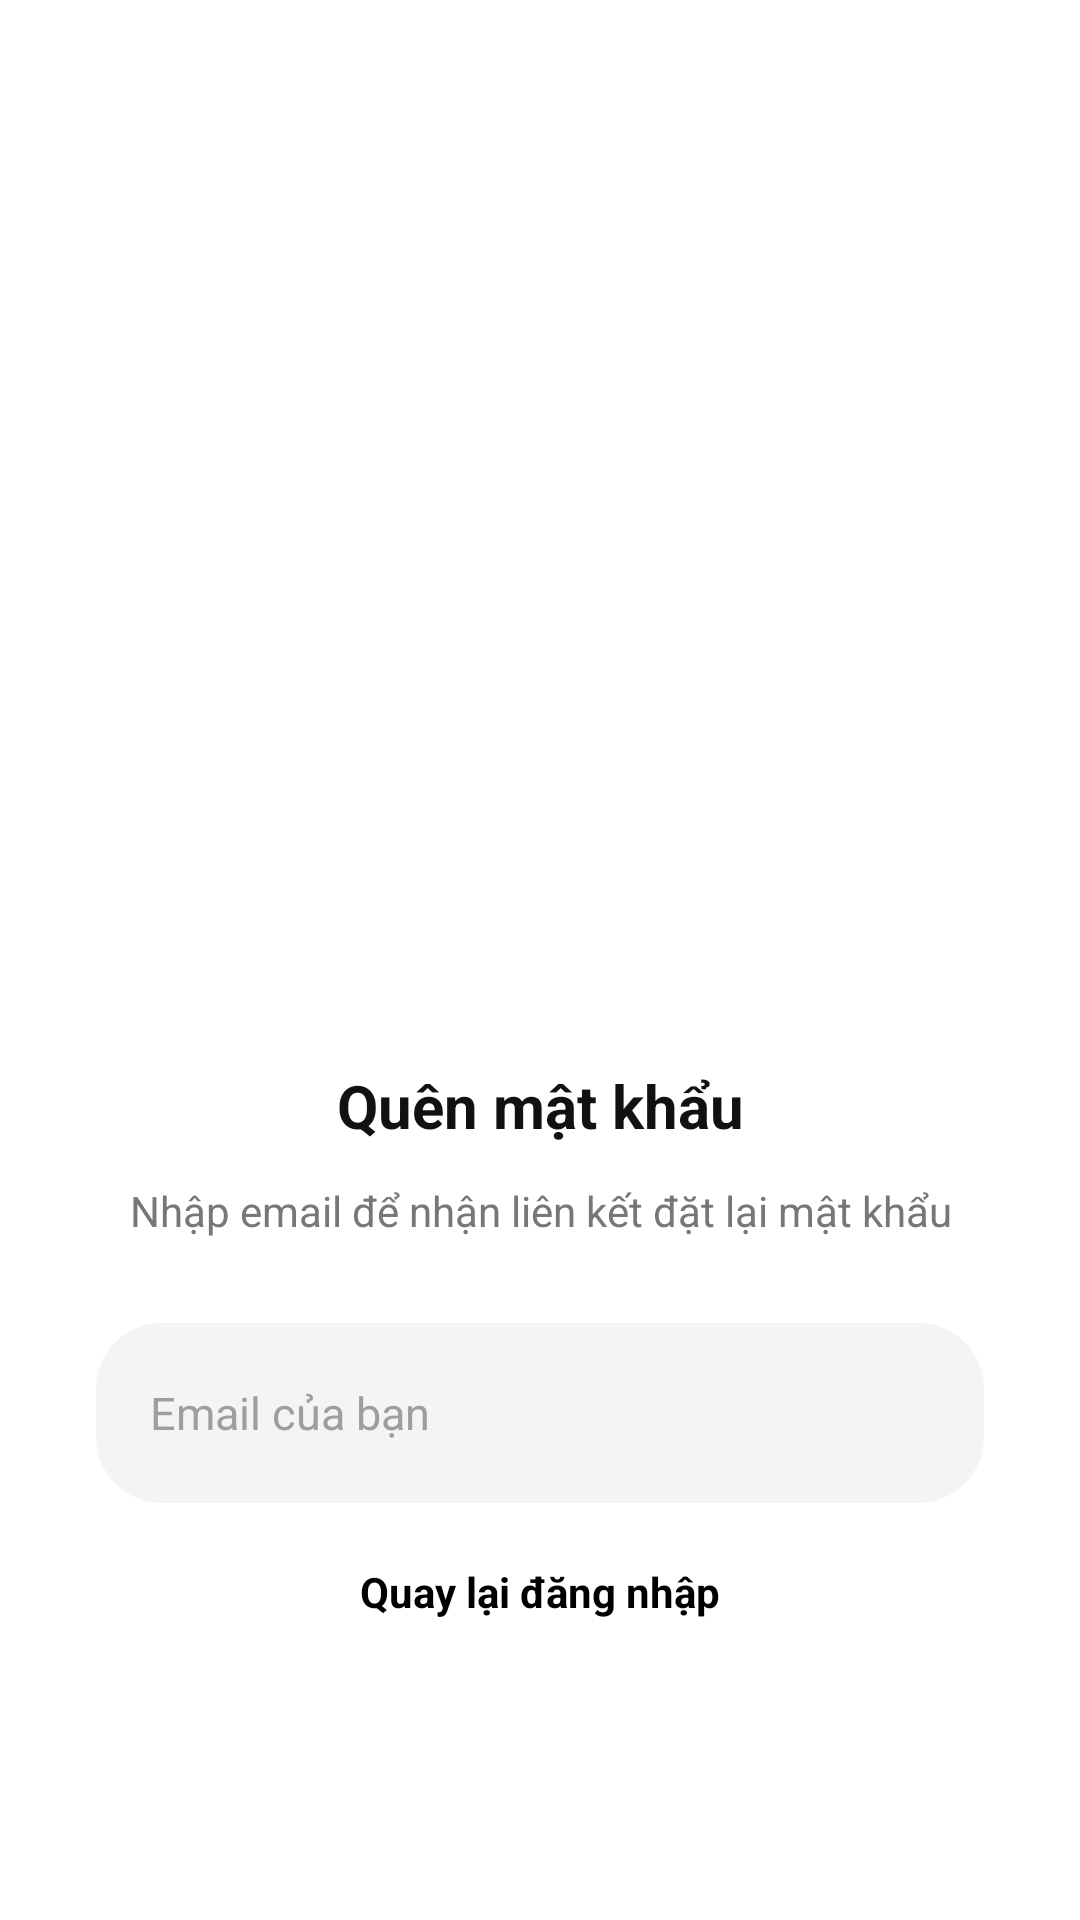

Produce the Android XML layout that renders to this screen, including the resource entries it uses.
<!-- AndroidManifest.xml: application theme Theme.DACS -->
<!-- res/layout/activity_forgot_password.xml -->
<androidx.constraintlayout.widget.ConstraintLayout
    xmlns:android="http://schemas.android.com/apk/res/android"
    xmlns:app="http://schemas.android.com/apk/res-auto"
    android:layout_width="match_parent"
    android:layout_height="match_parent">

    
    <ImageView
        android:id="@+id/bgForgot"
        android:layout_width="0dp"
        android:layout_height="0dp"
        android:scaleType="centerCrop"
        android:src="@drawable/login_background"
        app:layout_constraintTop_toTopOf="parent"
        app:layout_constraintBottom_toBottomOf="parent"
        app:layout_constraintStart_toStartOf="parent"
        app:layout_constraintEnd_toEndOf="parent"/>

    
    <androidx.constraintlayout.widget.ConstraintLayout
        android:id="@+id/cardForgot"
        android:layout_width="0dp"
        android:layout_height="wrap_content"
        android:background="@drawable/bg_notch_circle"
        app:layout_constraintBottom_toBottomOf="parent"
        app:layout_constraintStart_toStartOf="parent"
        app:layout_constraintEnd_toEndOf="parent">

        
        <LinearLayout
            android:layout_width="0dp"
            android:layout_height="wrap_content"
            android:orientation="vertical"
            android:paddingHorizontal="32dp"
            android:paddingTop="40dp"
            android:paddingBottom="100dp"
            app:layout_constraintTop_toTopOf="parent"
            app:layout_constraintStart_toStartOf="parent"
            app:layout_constraintEnd_toEndOf="parent">

            
            <TextView
                android:id="@+id/tvTitleForgot"
                android:layout_width="match_parent"
                android:layout_height="wrap_content"
                android:text="Quên mật khẩu"
                android:textSize="20sp"
                android:textStyle="bold"
                android:textColor="#111111"
                android:gravity="center"
                android:layout_marginBottom="12dp"/>

            
            <TextView
                android:id="@+id/tvDescForgot"
                android:layout_width="match_parent"
                android:layout_height="wrap_content"
                android:text="Nhập email để nhận liên kết đặt lại mật khẩu"
                android:textSize="14sp"
                android:textColor="#777777"
                android:gravity="center"
                android:layout_marginBottom="28dp"/>

            
            <EditText
                android:id="@+id/edtEmailForgot"
                android:layout_width="match_parent"
                android:layout_height="60dp"
                android:hint="Email của bạn"
                android:inputType="textEmailAddress"
                android:background="@drawable/bg_input_rounded"
                android:paddingHorizontal="18dp"
                android:textSize="15sp"
                android:textColor="#000"
                android:textColorHint="#9E9E9E"
                android:layout_marginBottom="20dp"/>

            
            <TextView
                android:id="@+id/tvBackLogin"
                android:layout_width="wrap_content"
                android:layout_height="wrap_content"
                android:text="Quay lại đăng nhập"
                android:textSize="14sp"
                android:textStyle="bold"
                android:textColor="#000"
                android:layout_gravity="center"/>

        </LinearLayout>

        
        <com.google.android.material.button.MaterialButton
            android:id="@+id/btnSendReset"
            android:layout_width="180dp"
            android:layout_height="70dp"
            android:text="Gửi liên kết"
            android:textColor="#FFFFFF"
            android:textSize="14sp"
            android:textAllCaps="false"

            android:background="@android:color/transparent"
            app:backgroundTint="@android:color/transparent"
            app:strokeWidth="0dp"
            app:elevation="0dp"
            app:rippleColor="#33FFFFFF"

            app:layout_constraintBottom_toBottomOf="parent"
            app:layout_constraintStart_toStartOf="parent"
            app:layout_constraintEnd_toEndOf="parent"
            android:layout_marginBottom="-12dp"/>

    </androidx.constraintlayout.widget.ConstraintLayout>

</androidx.constraintlayout.widget.ConstraintLayout>
<!-- resources referenced by this layout -->
<resources>
  <!-- drawable bg_input_rounded (drawable) -->
  <shape xmlns:android="http://schemas.android.com/apk/res/android">
      <solid android:color="#F4F4F4"/>
      <corners android:radius="22dp"/>
  </shape>
  <!-- drawable bg_notch_circle (drawable) -->
  <vector xmlns:android="http://schemas.android.com/apk/res/android"
      android:width="400dp"
      android:height="600dp"
      android:viewportWidth="400"
      android:viewportHeight="600">
  
      <path
          android:fillColor="#FFFFFF"
          android:pathData="
  
          M0,60
          Q0,0 60,0
          L340,0
          Q400,0 400,60
  
          L400,600
  
          L290,600
          C250,600 230,520 200,520
          C170,520 150,600 110,600
  
          L0,600
          Z" />
  
  </vector>
  <style name="Theme.DACS" parent="Theme.MaterialComponents.Light.NoActionBar">
          <item name="android:windowTranslucentStatus">true</item>
          <item name="android:windowTranslucentNavigation">true</item>
      </style>
</resources>
